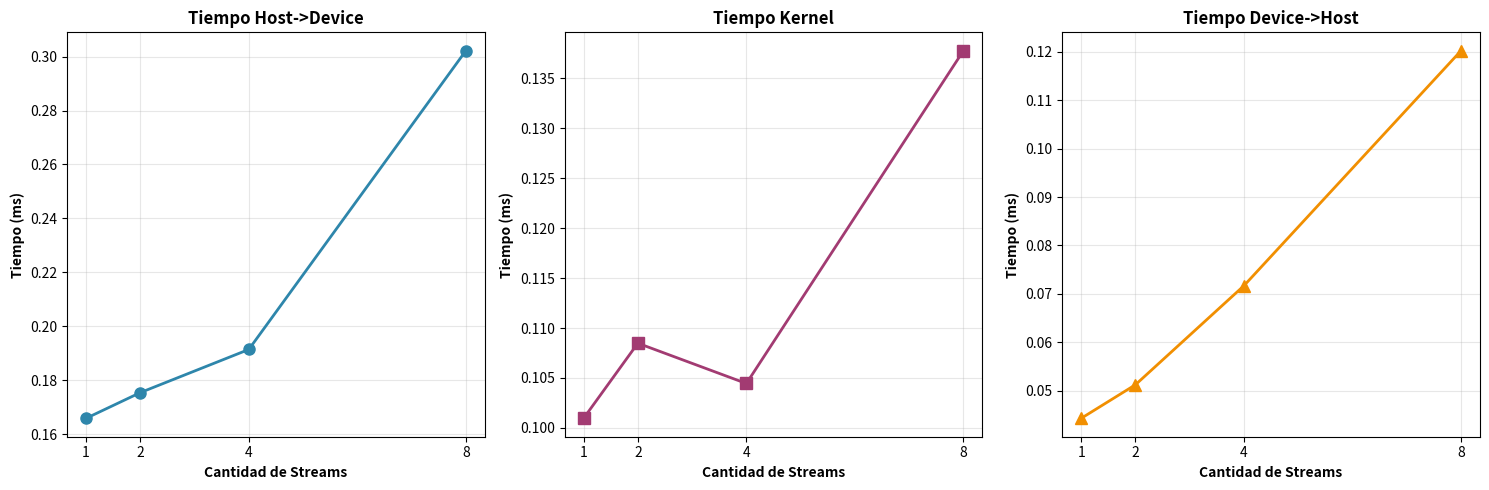

Here is the Python script that generated this plot:
import matplotlib.pyplot as plt
import numpy as np

streams = [1, 2, 4, 8]
tiempo_h2d = [0.165888, 0.175424, 0.191424, 0.302176]
tiempo_kernel = [0.100960, 0.108480, 0.104448, 0.137760]
tiempo_d2h = [0.044256, 0.051200, 0.071680, 0.120256]

# graficas
plt.rcParams['figure.figsize'] = (15, 5)
plt.rcParams['font.size'] = 10
fig, (ax1, ax2, ax3) = plt.subplots(1, 3)

# Gráfica 1: Tiempo Host->Device
ax1.plot(streams, tiempo_h2d, marker='o', linewidth=2, markersize=8, color='#2E86AB')
ax1.set_xlabel('Cantidad de Streams', fontweight='bold')
ax1.set_ylabel('Tiempo (ms)', fontweight='bold')
ax1.set_title('Tiempo Host->Device', fontweight='bold', fontsize=12)
ax1.grid(True, alpha=0.3)
ax1.set_xticks(streams)

# Gráfica 2: Tiempo Kernel
ax2.plot(streams, tiempo_kernel, marker='s', linewidth=2, markersize=8, color='#A23B72')
ax2.set_xlabel('Cantidad de Streams', fontweight='bold')
ax2.set_ylabel('Tiempo (ms)', fontweight='bold')
ax2.set_title('Tiempo Kernel', fontweight='bold', fontsize=12)
ax2.grid(True, alpha=0.3)
ax2.set_xticks(streams)

# Gráfica 3: Tiempo Device->Host
ax3.plot(streams, tiempo_d2h, marker='^', linewidth=2, markersize=8, color='#F18F01')
ax3.set_xlabel('Cantidad de Streams', fontweight='bold')
ax3.set_ylabel('Tiempo (ms)', fontweight='bold')
ax3.set_title('Tiempo Device->Host', fontweight='bold', fontsize=12)
ax3.grid(True, alpha=0.3)
ax3.set_xticks(streams)

plt.tight_layout()
plt.savefig('streams_analysis.png', dpi=300, bbox_inches='tight')
plt.show()